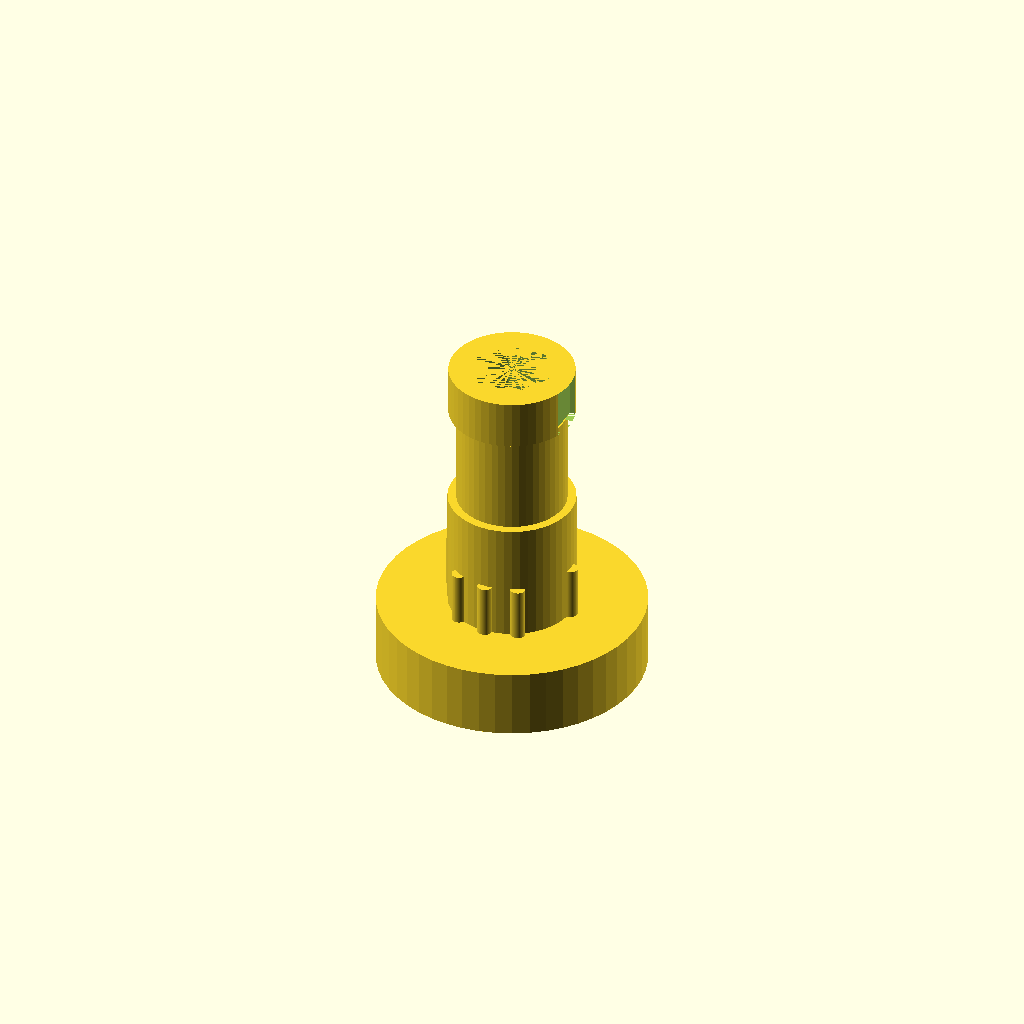
Cell 1: the model at its default parameters.
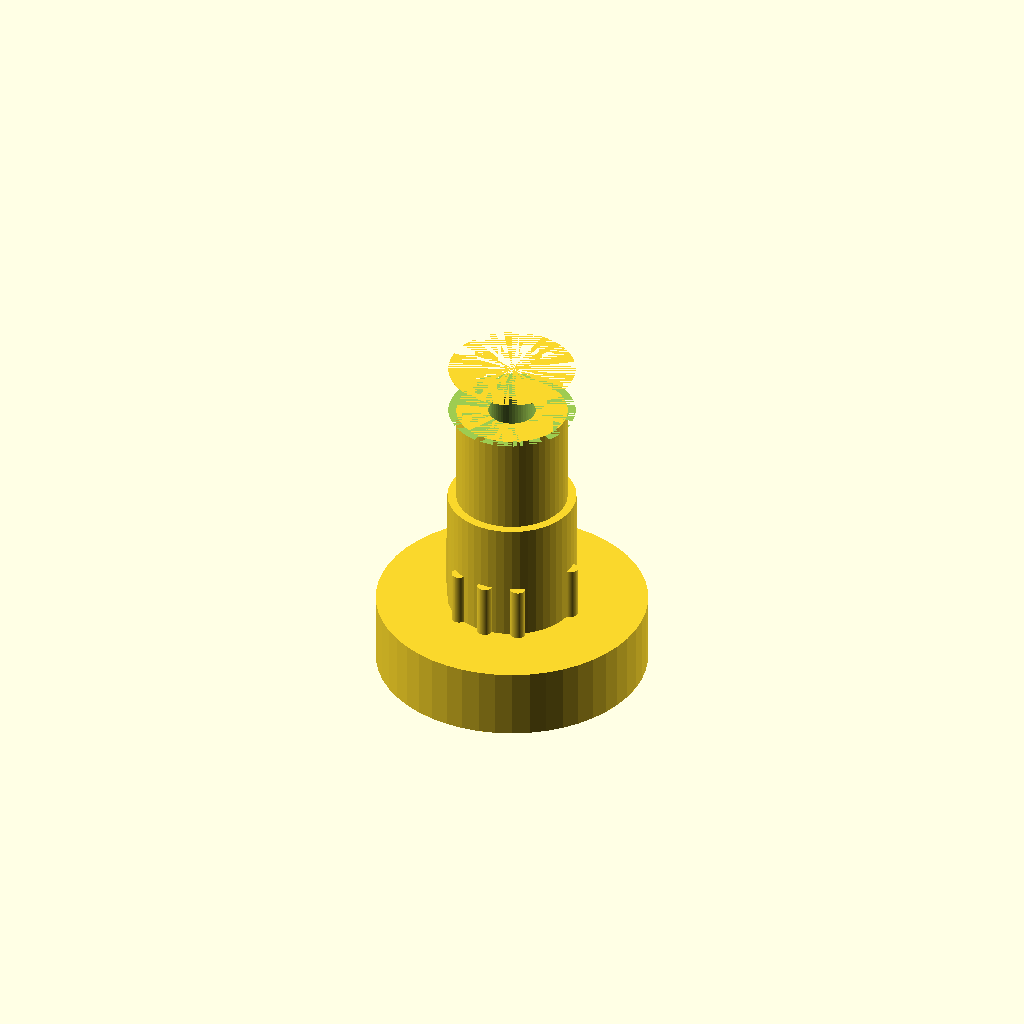
Cell 2 — boltHeadDiam set to 28, the other parameters unchanged.
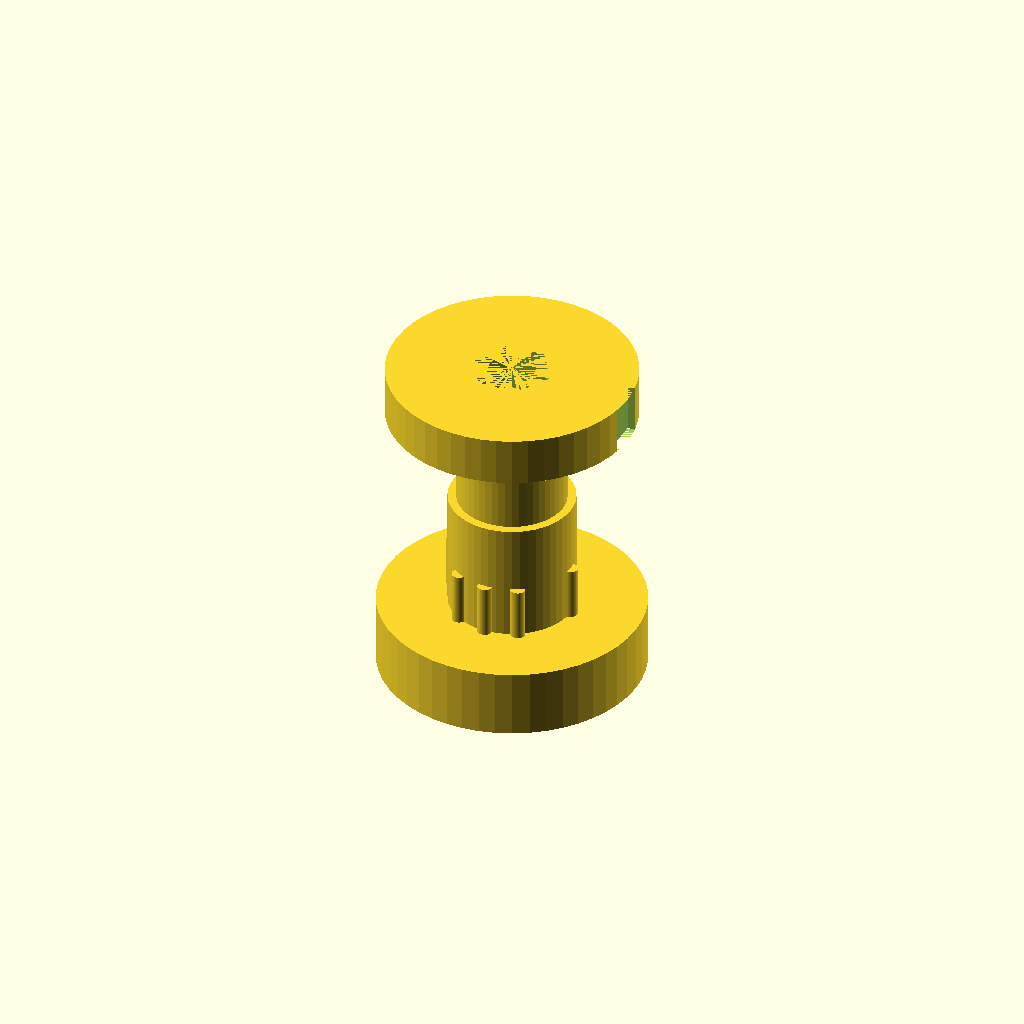
Cell 3 — baseDiameter set to 43, the other parameters unchanged.
One fixed orthographic camera (rotation 55°, 0°, 25°; colour scheme Cornfield) for every cell.
The OpenSCAD source (inputs/thingiverse/thing-3069347/files/ScottyPoleSocket.scad):
//
// Scotty Pole Socket
// Designed to hold a length of 1.25" 1120 SDR PVC
// as a Fishing Pole Holder
// Andrew L. Sandoval - 18 August 2018
throughHoleDiameter = 8.0;
boltHeadDiam = 14; // hex
baseDiameter = 21.5;   // .875"
baseSlotWidth = 7.0;
baseSlotDepth = 3.2; // 1.0 
baseHeight = 8.5;
midSectionDiam = 18.8;
midSectionHeight = 17.5;
pegSectionDiam = 21.8;
pegSectionHeight = 21.0;
topSectionDiam = 46.0;
topSectionHeight = 12.0;
pvcWallThickness = 2.75;  // 2.5 is tight
pvcSocketDepth = 8.0;
pvcPipeOD = 43.0;  // 42.5
pegHeight = 9.2;
pegDiam = 2.54; // .1"

module ScottyBase()
{
    // Base with bolt head cutout
    difference()
    {
        cylinder(h=baseHeight, d=baseDiameter, $fn=50);
        cylinder(h=baseHeight, d=boltHeadDiam, $fn=6);
    // slot cutout
    translate([-(baseDiameter/2), 0, baseHeight/2])
        cube([baseSlotDepth, baseSlotWidth, baseHeight], center= true);
    }
}

module ScottyMid()
{
    // MidSection
    translate([0, 0, baseHeight])
    {
        cylinder(h=midSectionHeight, d=midSectionDiam, $fn=50);
    }
}

module ScottyPegSection()
{
    //
    // Section Three (peg section)
    translate([0, 0, (baseHeight + midSectionHeight)])
    {
        cylinder(h=pegSectionHeight, d=   pegSectionDiam, $fn=50);
    }
}

module ScottyPegs()
{
    //
    // Pegs
    // center of slot angle 0
    pegVector = [0, 30, 90, 150, 180, 210, 270, 330];
    for(a=pegVector)
    {
        x = sin(a) * (pegSectionDiam / 2);
        y = cos(a) * (pegSectionDiam / 2);
        z = (baseHeight + midSectionHeight + pegSectionHeight) - pegHeight;
        if(x > 0)
        {
            x = x + (pegDiam / 4);
        }
        else
        {
            x = x + (pegDiam / 4);
        }
        if(y > 0)
        {
            y = y - (pegDiam / 4);
        }
        else
        {
            y = y + (pegDiam / 4);
        }
        echo("Angle ", a, " x: ", x, "y: ", y, " z: ", z);
        translate([x, y, z])
        {
            cylinder(h=pegHeight, d=pegDiam, $fn=50);
        }
    }
}

module ScottyTop()
{
    //
    // Top Section
    z = (baseHeight + midSectionHeight + pegSectionHeight);
    zHolder = (z + topSectionHeight) - pvcSocketDepth;
    echo("Top z: ", z, " Holder Z: ", zHolder);
    {
        difference()
        {
            translate([0, 0, z])
            cylinder(h=topSectionHeight, d=topSectionDiam, $fn=50);
            translate([0, 0, zHolder])
            cylinder(h=pvcSocketDepth, d=pvcPipeOD, $fn=50);
        }
        translate([0, 0, zHolder])
        cylinder(h=pvcSocketDepth, d=pvcPipeOD - (2*pvcWallThickness), $fn=50);
    }
}

module ScottyOuter()
{
    union()
    {
        ScottyBase();
        ScottyMid();
        ScottyPegSection();
        ScottyTop();
        ScottyPegs();
    }
}

// Do it:
rotate([0, 180, 0])
difference()
{
    ScottyOuter();
    // Bolt Hole:
    cylinder(h = (20 + (topSectionHeight + midSectionHeight + pegSectionHeight + baseHeight)), d = throughHoleDiameter, $fn=50);
}
Customizer parameters (derived from the source; name, type, default, range or options):
throughHoleDiameter: number, default 8
boltHeadDiam: number, default 14
baseDiameter: number, default 21.5
baseSlotWidth: number, default 7
baseSlotDepth: number, default 3.2
baseHeight: number, default 8.5
midSectionDiam: number, default 18.8
midSectionHeight: number, default 17.5
pegSectionDiam: number, default 21.8
pegSectionHeight: number, default 21
topSectionDiam: number, default 46
topSectionHeight: number, default 12
pvcWallThickness: number, default 2.75
pvcSocketDepth: number, default 8
pvcPipeOD: number, default 43
pegHeight: number, default 9.2
pegDiam: number, default 2.54
